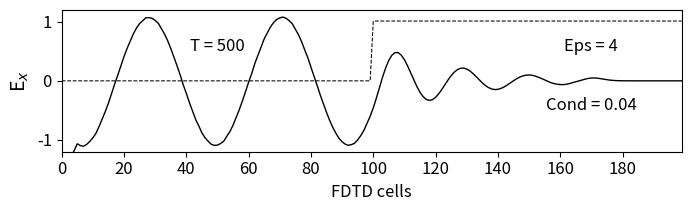

Recreate this plot in Python.
""" Chapter 1.7

fd3d_1_5.py: 1D FDTD
Simulation of a sinusoid wave hitting a lossy dielectric
"""
import numpy as np
from math import pi, sin
from matplotlib import pyplot as plt

ke = 200
ex = np.zeros(ke)
hy = np.zeros(ke)
ddx = 0.01 # Cell size
dt = ddx / 6e8 # Time step size
freq_in = 700e6
boundary_low = [0, 0]
boundary_high = [0, 0]

# Create Dielectric Profile
epsz = 8.854e-12
epsilon = 4
sigma = 0.04
ca = np.ones(ke)
cb = np.ones(ke) * 0.5
cb_start = 100
eaf = dt * sigma / (2 * epsz * epsilon)
ca[cb_start:] = (1 - eaf ) / (1 + eaf )
cb[cb_start:] = 0.5 / (epsilon * (1 + eaf ))
nsteps = 500

# Main FDTD Loop
for time_step in range(1, nsteps + 1):
    # Calculate the Ex field
    for k in range(1, ke):
        ex[k] = ca[k] * ex[k] + cb[k] * (hy[k - 1] - hy[k])
    # Put a sinusoidal at the low end
    pulse = sin(2 * pi * freq_in * dt * time_step)
    ex[5] += pulse
    # Absorbing Boundary Conditions
    ex[0] = boundary_low.pop(0)
    boundary_low.append(ex[1])
    ex[ke - 1] = boundary_high.pop(0)
    boundary_high.append(ex[ke - 2])
    # Calculate the Hy field
    for k in range(ke - 1):
        hy[k] = hy[k] + 0.5 * (ex[k] - ex[k + 1])
# Plot the outputs in Fig. 1.6
plt.rcParams['font.size'] = 12
plt.figure(figsize=(8, 2.25))
plt.plot(ex, color='k', linewidth=1)
plt.ylabel('E$_x$', fontsize='14')
plt.xticks(np.arange(0, 199, step=20))
plt.xlim(0, 199)
plt.yticks(np.arange(-1, 1.2, step=1))
plt.ylim(-1.2, 1.2)
plt.text(50, 0.5, 'T = {}'.format(time_step),
horizontalalignment='center')
plt.plot((0.5 / cb - 1) / 3, 'k--',
linewidth=0.75) # The math on cb is just for scaling
plt.text(170, 0.5, 'Eps = {}'.format(epsilon),
horizontalalignment='center')
plt.text(170, -0.5, 'Cond = {}'.format(sigma),
horizontalalignment='center')
plt.xlabel('FDTD cells')
plt.subplots_adjust(bottom=0.25, hspace=0.45)
plt.show()